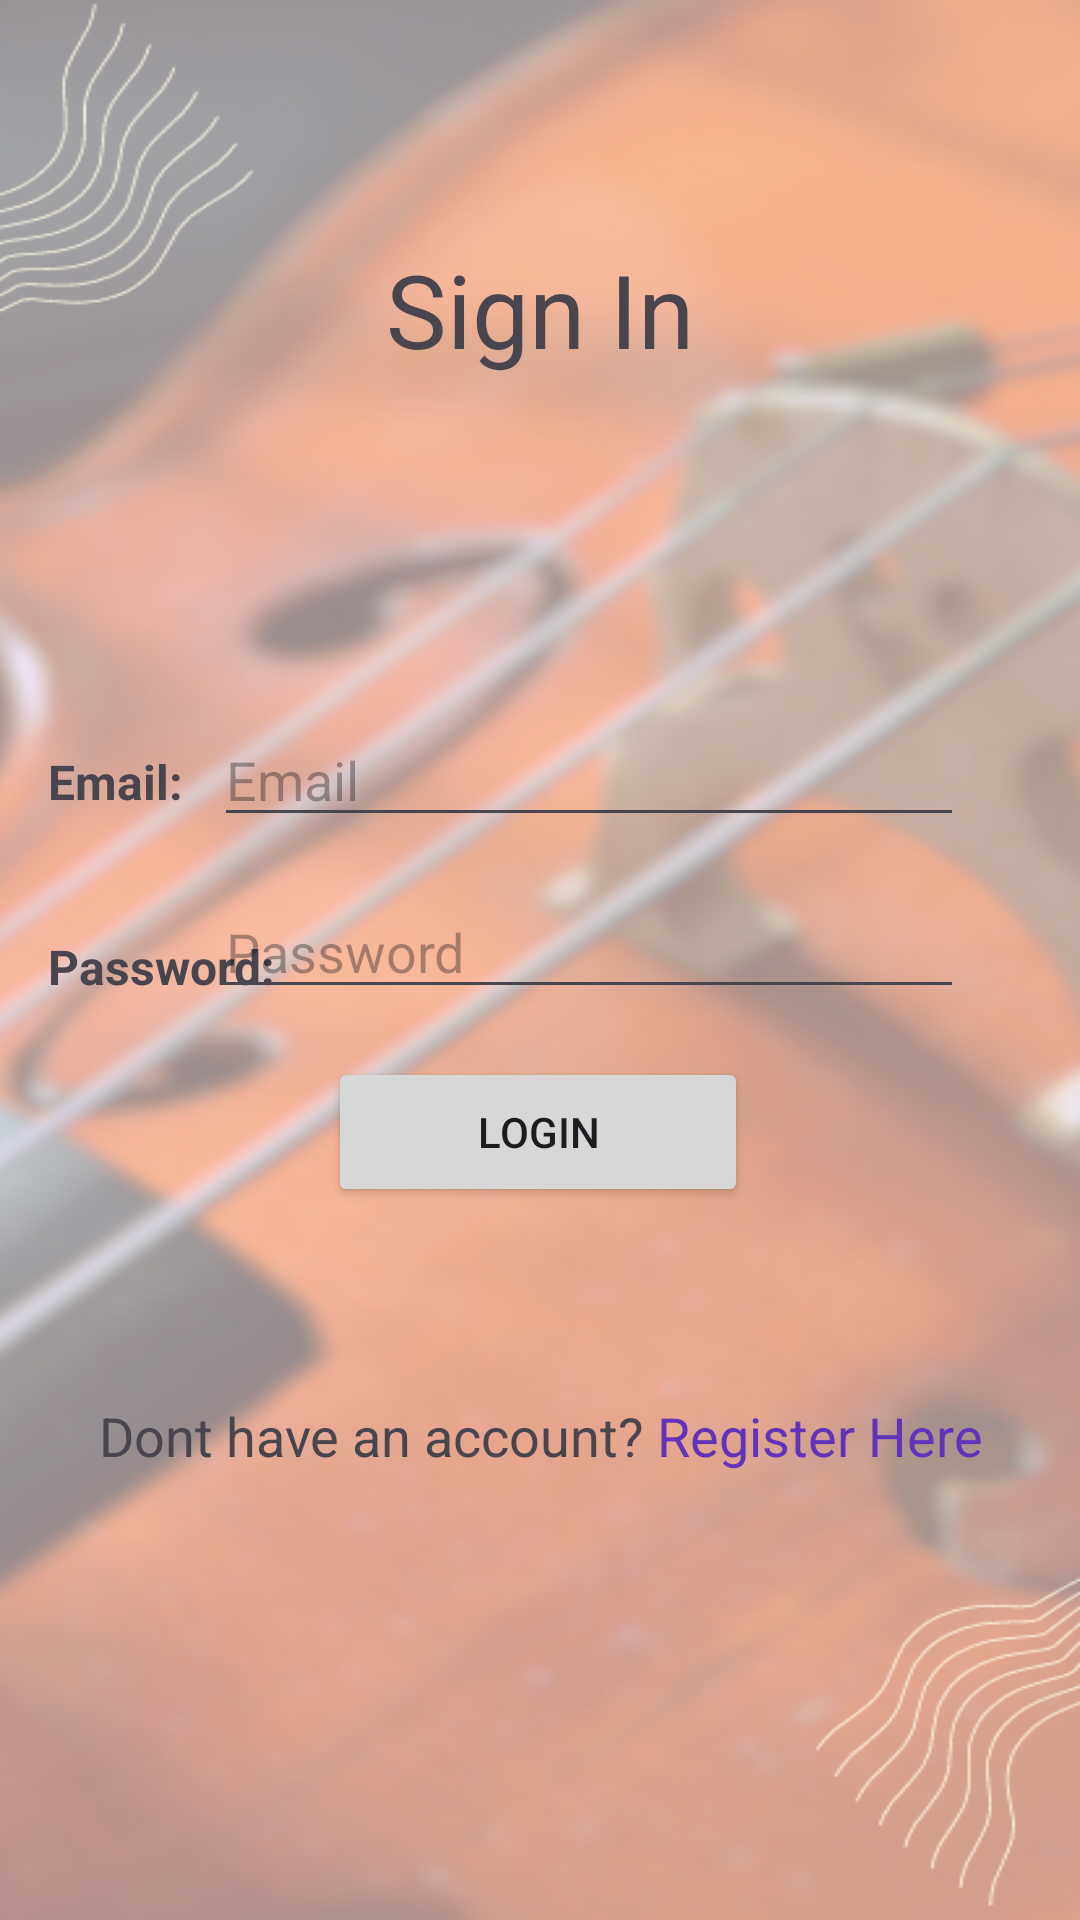

Layout XML and referenced resources for this Android screen:
<!-- AndroidManifest.xml: application theme Theme.Shopping -->
<!-- res/layout/activity_login.xml -->
<?xml version="1.0" encoding="utf-8"?>
<androidx.constraintlayout.widget.ConstraintLayout xmlns:android="http://schemas.android.com/apk/res/android"
    xmlns:app="http://schemas.android.com/apk/res-auto"
    xmlns:tools="http://schemas.android.com/tools"
    android:id="@+id/linearLayout"
    android:layout_width="match_parent"
    android:layout_height="match_parent"
    tools:context=".activity.RegisterActivity"
    android:background="@drawable/background_detail">

    <TextView
        android:id="@+id/Sign_In"
        android:layout_width="wrap_content"
        android:layout_height="wrap_content"
        android:text="Sign In"
        android:textSize="34sp"
        app:layout_constraintBottom_toTopOf="@+id/constraintLayout4"
        app:layout_constraintEnd_toEndOf="parent"
        app:layout_constraintStart_toStartOf="parent"
        app:layout_constraintTop_toTopOf="parent" />

    <androidx.constraintlayout.widget.ConstraintLayout
        android:id="@+id/constraintLayout4"
        android:layout_width="match_parent"
        android:layout_height="wrap_content"
        android:layout_marginStart="8dp"
        android:layout_marginEnd="8dp"
        android:background="@drawable/papaya_whip_bg_corner"
        app:layout_constraintBottom_toBottomOf="parent"
        app:layout_constraintEnd_toEndOf="parent"
        app:layout_constraintStart_toStartOf="parent"
        app:layout_constraintTop_toTopOf="parent">


        <TextView
            android:id="@+id/textView10"
            android:layout_width="wrap_content"
            android:layout_height="wrap_content"
            android:layout_marginStart="8dp"
            android:layout_marginTop="44dp"
            android:text="Email:"
            android:textSize="16sp"
            android:textStyle="bold"
            app:layout_constraintEnd_toStartOf="@+id/emailEditText"
            app:layout_constraintHorizontal_bias="0.216"
            app:layout_constraintStart_toStartOf="parent"
            app:layout_constraintTop_toTopOf="parent" />

        <EditText
            android:id="@+id/emailEnterText"
            android:layout_width="250dp"
            android:layout_height="wrap_content"
            android:layout_marginStart="32dp"
            android:layout_marginTop="32dp"
            android:hint="Email"
            android:inputType="textEmailAddress"
            app:layout_constraintEnd_toEndOf="parent"
            app:layout_constraintHorizontal_bias="0.504"
            app:layout_constraintStart_toStartOf="parent"
            app:layout_constraintTop_toTopOf="parent" />

        <TextView
            android:id="@+id/textView11"
            android:layout_width="wrap_content"
            android:layout_height="wrap_content"
            android:layout_marginStart="8dp"
            android:layout_marginTop="40dp"
            android:text="Password:"
            android:textSize="16sp"
            android:textStyle="bold"
            app:layout_constraintEnd_toStartOf="@+id/passwordEnterText"
            app:layout_constraintHorizontal_bias="0.0"
            app:layout_constraintStart_toStartOf="parent"
            app:layout_constraintTop_toBottomOf="@+id/textView10" />

        <EditText
            android:id="@+id/passwordEnterText"
            android:layout_width="250dp"
            android:layout_height="wrap_content"
            android:layout_marginStart="32dp"
            android:layout_marginTop="16dp"
            android:hint="Password"
            android:inputType="textPassword"
            app:layout_constraintBottom_toTopOf="@+id/loginBtn"
            app:layout_constraintEnd_toEndOf="parent"
            app:layout_constraintHorizontal_bias="0.504"
            app:layout_constraintStart_toStartOf="parent"
            app:layout_constraintTop_toBottomOf="@+id/emailEnterText"
            app:layout_constraintVertical_bias="0.0" />

        <Button
            android:id="@+id/loginBtn"
            android:layout_width="140dp"
            android:layout_height="50dp"
            android:layout_marginStart="155dp"
            android:layout_marginTop="16dp"
            android:layout_marginEnd="155dp"
            android:layout_marginBottom="32dp"
            android:text="Login"
            app:layout_constraintBottom_toBottomOf="parent"
            app:layout_constraintEnd_toEndOf="parent"
            app:layout_constraintHorizontal_bias="0.509"
            app:layout_constraintStart_toStartOf="parent"
            app:layout_constraintTop_toBottomOf="@+id/passwordEnterText" />

    </androidx.constraintlayout.widget.ConstraintLayout>

    <TextView
        android:id="@+id/signup"
        android:layout_width="match_parent"
        android:layout_height="wrap_content"
        android:layout_marginTop="32dp"
        android:text="@string/register_signin"
        android:textAlignment="center"
        android:textSize="18sp"
        app:layout_constraintEnd_toEndOf="parent"
        app:layout_constraintStart_toStartOf="parent"
        app:layout_constraintTop_toBottomOf="@+id/constraintLayout4"></TextView>

</androidx.constraintlayout.widget.ConstraintLayout>
<!-- resources referenced by this layout -->
<resources>
  <!-- drawable background_detail: png bitmap (drawable, 412275 bytes) -->
  <!-- drawable papaya_whip_bg_corner (drawable) -->
  <?xml version="1.0" encoding="utf-8"?>
  <selector xmlns:android="http://schemas.android.com/apk/res/android">
  <item>
      <shape android:shape="rectangle">
  
          <corners android:topLeftRadius="20dp" android:topRightRadius="20dp" android:bottomLeftRadius="20dp" android:bottomRightRadius="20dp"/>
          <solid android:color="@color/papaya_whip"/>
      </shape>
  </item>
  </selector>
  <string name="register_signin">Dont have an account? <font color="#6033ba">Register Here</font></string>
  <style name="Theme.Shopping" parent="Base.Theme.Shopping">
          <item name="android:windowTranslucentNavigation">true</item>
          
      </style>
  <style name="Base.Theme.Shopping" parent="Theme.Material3.DayNight.NoActionBar">
          
          
          
          
          
      </style>
</resources>
